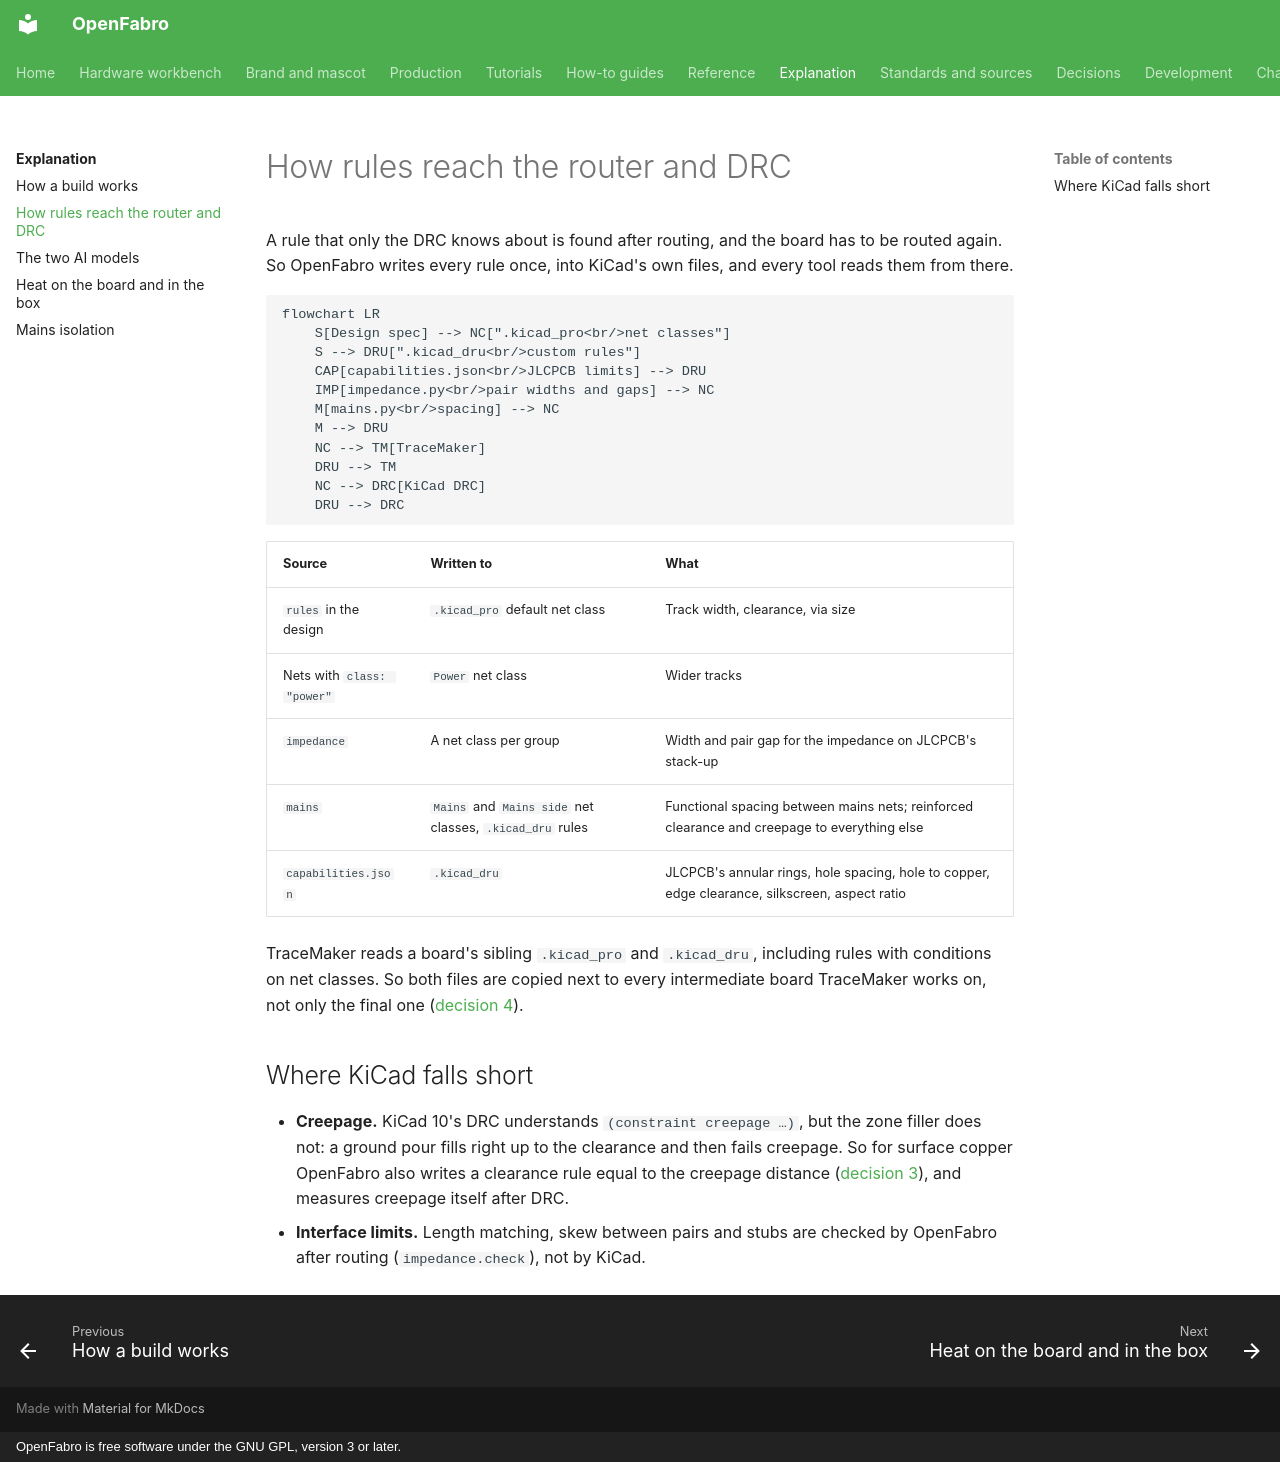

repository: AllenPeng0209/OpenFabro · page: explanation/rules/index.html · generator: mkdocs · copyright: OpenFabro is free software under the GNU GPL, version 3 or later.

# How rules reach the router and DRC

A rule that only the DRC knows about is found after routing, and the board has to be routed again. So OpenFabro
writes every rule once, into KiCad's own files, and every tool reads them from there.

```mermaid
flowchart LR
    S[Design spec] --> NC[".kicad_pro<br/>net classes"]
    S --> DRU[".kicad_dru<br/>custom rules"]
    CAP[capabilities.json<br/>JLCPCB limits] --> DRU
    IMP[impedance.py<br/>pair widths and gaps] --> NC
    M[mains.py<br/>spacing] --> NC
    M --> DRU
    NC --> TM[TraceMaker]
    DRU --> TM
    NC --> DRC[KiCad DRC]
    DRU --> DRC
```

| Source | Written to | What |
|---|---|---|
| `rules` in the design | `.kicad_pro` default net class | Track width, clearance, via size |
| Nets with `class: "power"` | `Power` net class | Wider tracks |
| `impedance` | A net class per group | Width and pair gap for the impedance on JLCPCB's stack-up |
| `mains` | `Mains` and `Mains side` net classes, `.kicad_dru` rules | Functional spacing between mains nets; reinforced clearance and creepage to everything else |
| `capabilities.json` | `.kicad_dru` | JLCPCB's annular rings, hole spacing, hole to copper, edge clearance, silkscreen, aspect ratio |

TraceMaker reads a board's sibling `.kicad_pro` and `.kicad_dru`, including rules with conditions on net classes.
So both files are copied next to every intermediate board TraceMaker works on, not only the final one
([decision 4](../decisions/0004-rules-beside-every-board.md)).

## Where KiCad falls short

- **Creepage.** KiCad 10's DRC understands `(constraint creepage …)`, but the zone filler does not: a ground pour
  fills right up to the clearance and then fails creepage. So for surface copper OpenFabro also writes a clearance
  rule equal to the creepage distance ([decision 3](../decisions/0003-surface-rule-for-creepage.md)), and measures
  creepage itself after DRC.
- **Interface limits.** Length matching, skew between pairs and stubs are checked by OpenFabro after routing
  (`impedance.check`), not by KiCad.
